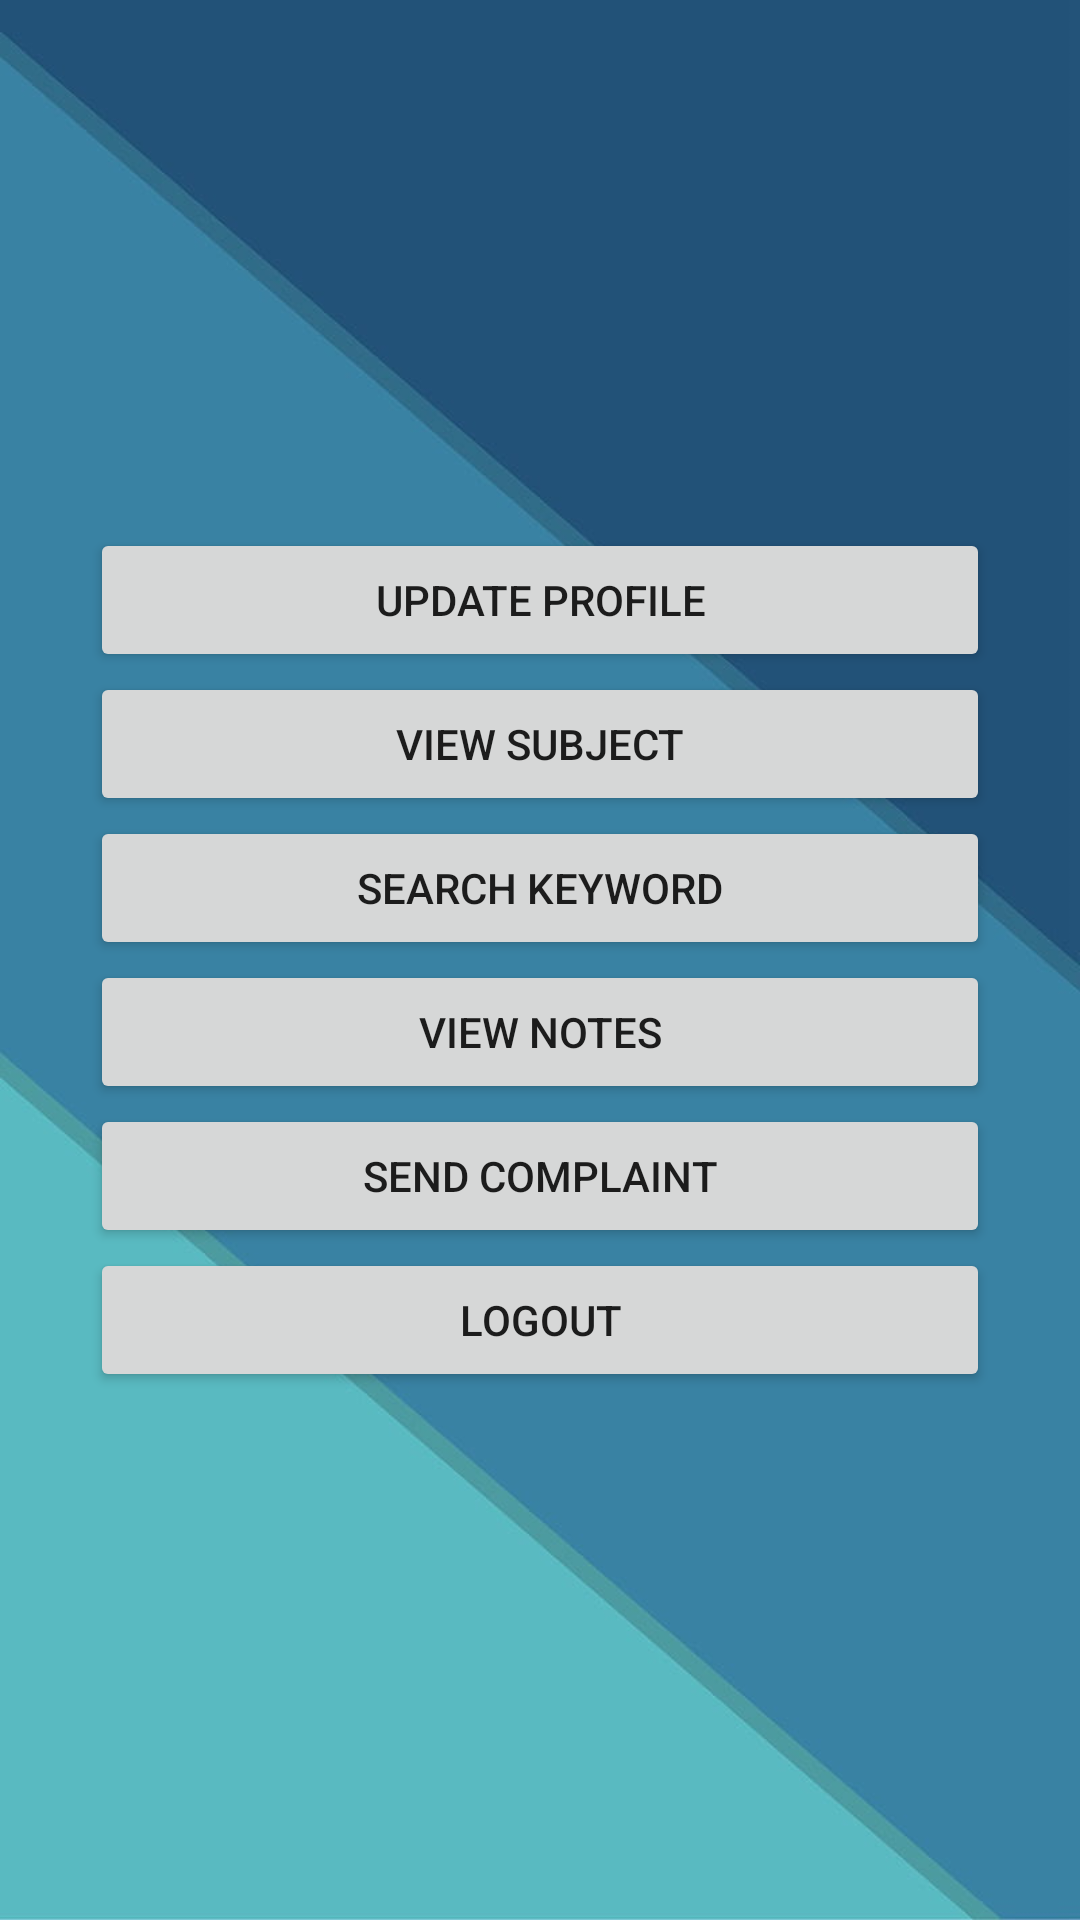

This screen was rendered from an Android layout file. Write that file and the resources it references.
<!-- AndroidManifest.xml: application theme Theme.VideoRetrival -->
<!-- res/layout/activity_userhome.xml -->
<?xml version="1.0" encoding="utf-8"?>
<LinearLayout xmlns:android="http://schemas.android.com/apk/res/android"
    xmlns:app="http://schemas.android.com/apk/res-auto"
    xmlns:tools="http://schemas.android.com/tools"
    android:layout_width="match_parent"
    android:layout_height="match_parent"
    android:gravity="center"
    android:background="@drawable/background"
    android:orientation="vertical"
    tools:context=".Userhome">


    <Button
        android:id="@+id/updateprofile"
        android:layout_width="300dp"
        android:layout_height="wrap_content"
        android:text="Update Profile"
        tools:layout_editor_absoluteX="174dp"
        tools:layout_editor_absoluteY="520dp" />

    <Button
        android:id="@+id/viewsubject"
        android:layout_width="300dp"
        android:layout_height="wrap_content"
        android:text="View Subject"
        tools:layout_editor_absoluteX="180dp"
        tools:layout_editor_absoluteY="218dp" />



    <Button
        android:id="@+id/searchkeyword"
        android:layout_width="300dp"
        android:layout_height="wrap_content"
        android:text="Search Keyword"
        tools:layout_editor_absoluteX="180dp"
        tools:layout_editor_absoluteY="410dp" />


    <Button
        android:id="@+id/viewnotes"
        android:layout_width="300dp"
        android:layout_height="wrap_content"
        android:text="View Notes"
        tools:layout_editor_absoluteX="174dp"
        tools:layout_editor_absoluteY="520dp" />

        <Button
            android:id="@+id/sendcomplaint"
            android:layout_width="300dp"
            android:layout_height="wrap_content"
            android:text="Send complaint"
            tools:layout_editor_absoluteX="224dp"
            tools:layout_editor_absoluteY="322dp" />



    <Button
        android:id="@+id/logout"
        android:layout_width="300dp"
        android:layout_height="wrap_content"
        android:text="Logout"
        tools:layout_editor_absoluteX="151dp"
        tools:layout_editor_absoluteY="561dp" />


</LinearLayout>
<!-- resources referenced by this layout -->
<resources>
  <!-- drawable background: jpg bitmap (drawable-v24, 14080 bytes) -->
  <style name="Theme.VideoRetrival" parent="Theme.MaterialComponents.DayNight.DarkActionBar">
          
          <item name="colorPrimary">@color/purple_500</item>
          <item name="colorPrimaryVariant">@color/purple_700</item>
          <item name="colorOnPrimary">@color/white</item>
          
          <item name="colorSecondary">@color/teal_200</item>
          <item name="colorSecondaryVariant">@color/teal_700</item>
          <item name="colorOnSecondary">@color/black</item>
          
          <item name="android:statusBarColor" tools:targetApi="l">?attr/colorPrimaryVariant</item>
          
      </style>
  <color name="purple_500">#100F12</color>
  <color name="purple_700">#040209</color>
  <color name="white">#FFFFFFFF</color>
  <color name="teal_200">#FF03DAC5</color>
  <color name="teal_700">#FF018786</color>
  <color name="black">#FF000000</color>
</resources>
